Run: headless pygame with SDL's dummy video driver; simulated clock (each Clock.tick advances the game by its frame time, no real sleeping); random seed 0; keys injected as events and as key.get_pressed() state; mouse plan: one left click at the window centre at the start of phase 2, then a move to the lower-right quarter at the start of phase 3.
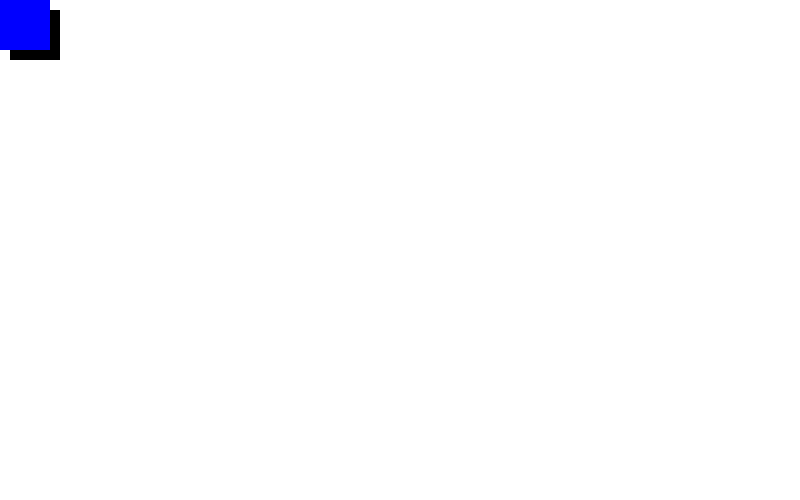
Frame 1 of 4 · flips 1–60 · no input
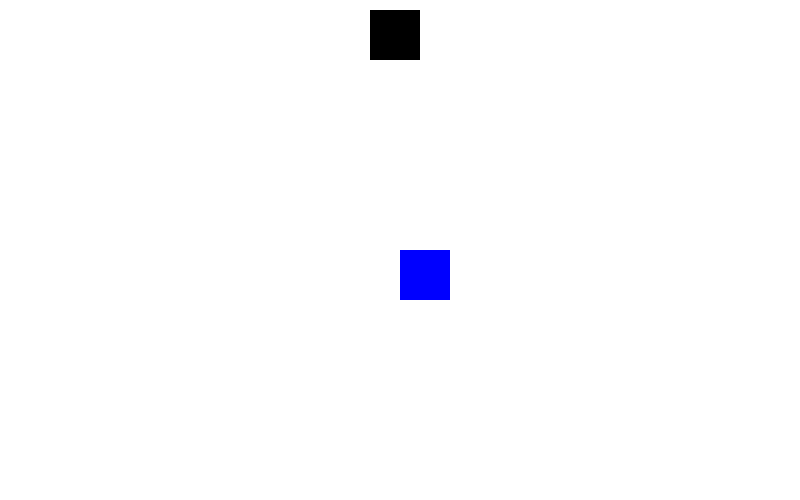
Frame 2 of 4 · flips 61–180 · clicked the window centre · tapped SPACE, RETURN · held RIGHT (→), D
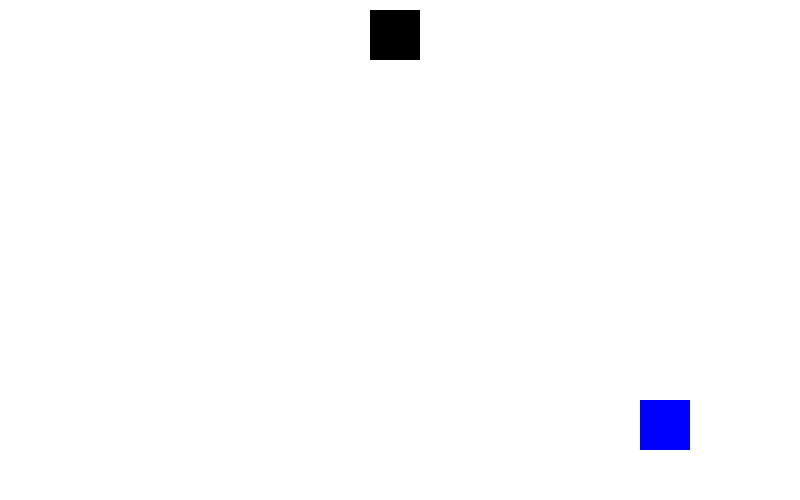
Frame 3 of 4 · flips 181–300 · moved the mouse to the lower-right quarter · held DOWN (↓), S
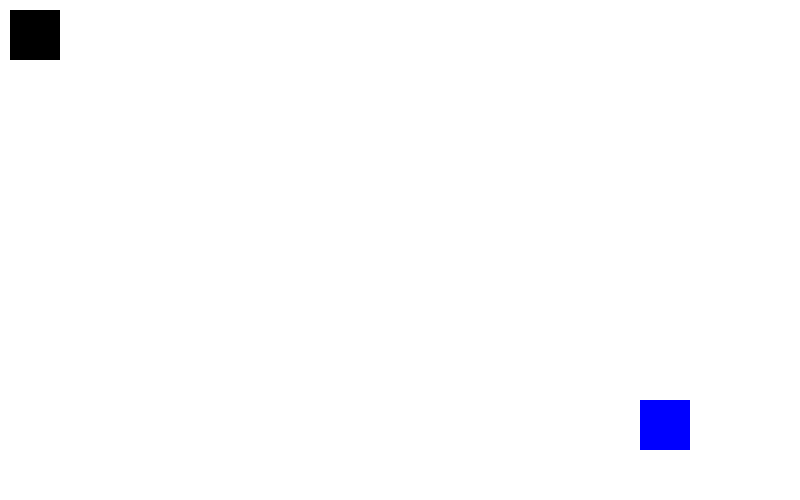
Frame 4 of 4 · flips 301–420 · held LEFT (←), A, UP (↑), W

The pygame program that drew these frames:

#Video 6 - 7

import pygame, sys

white = (255,255,255)
blue = (0,0,255)
black = (0,0,0)

pygame.init()

#Para ocultar el mouse en la pantalla
pygame.mouse.set_visible(0)

size = (800, 500)
screen = pygame.display.set_mode(size)
clock = pygame.time.Clock()

x_teclado = 10
y_teclado = 10
x_speed = 0

while True:
    for event in pygame.event.get():
        if event.type == pygame.QUIT:
            sys.exit()
        
        #Obtiene la tecla que se aprieta
        if event.type == pygame.KEYDOWN:
            if event.key == pygame.K_a:
                x_speed -= 3
            if event.key == pygame.K_d:
                x_speed += 3
        #Obtiene la tecla que se deja de apretar
        if event.type == pygame.KEYUP:
            if event.key == pygame.K_a:
                x_speed = 0
            if event.key == pygame.K_d:
                x_speed = 0

    #Obtiene la posicion del mouse (x,y)
    mouse_pos = pygame.mouse.get_pos()
    x_mouse = mouse_pos[0]
    y_mouse = mouse_pos[1]
    x_teclado += x_speed
    screen.fill(white)
    pygame.draw.rect(screen,black,(x_teclado,y_teclado,50,50))
    pygame.draw.rect(screen,blue,(x_mouse,y_mouse,50,50))
    pygame.display.flip()
    clock.tick(60)
